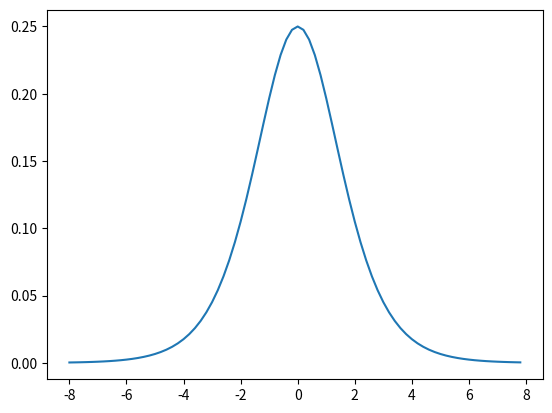

Source code (Python):
import numpy as np
import matplotlib.pyplot as plt

# 绘制sigmoid图
def plot_sigmoid():
    # 设置参数x（起点，终点，间距）
    x = np.arange(-8, 8, 0.2)
    y = sigmoid(x)
    plt.plot(x, y)
    plt.show()

# 绘制sigmoid函数的导数
def plot_ds():
    # 设置参数x（起点，终点，间距）
    x = np.arange(-8, 8, 0.2)
    y = derivative_sigmoid(x)
    plt.plot(x, y)
    plt.show()


# sigmoid函数
def sigmoid(x):
    s = 1 / (1 + np.exp(-x))
    return s

# sigmoid函数导数
def derivative_sigmoid(x):
    s = 1 / (1 + np.exp(-x))
    ds = s*(1-s)
    return ds

print(sigmoid(4))
#plot_sigmoid()
plot_ds()